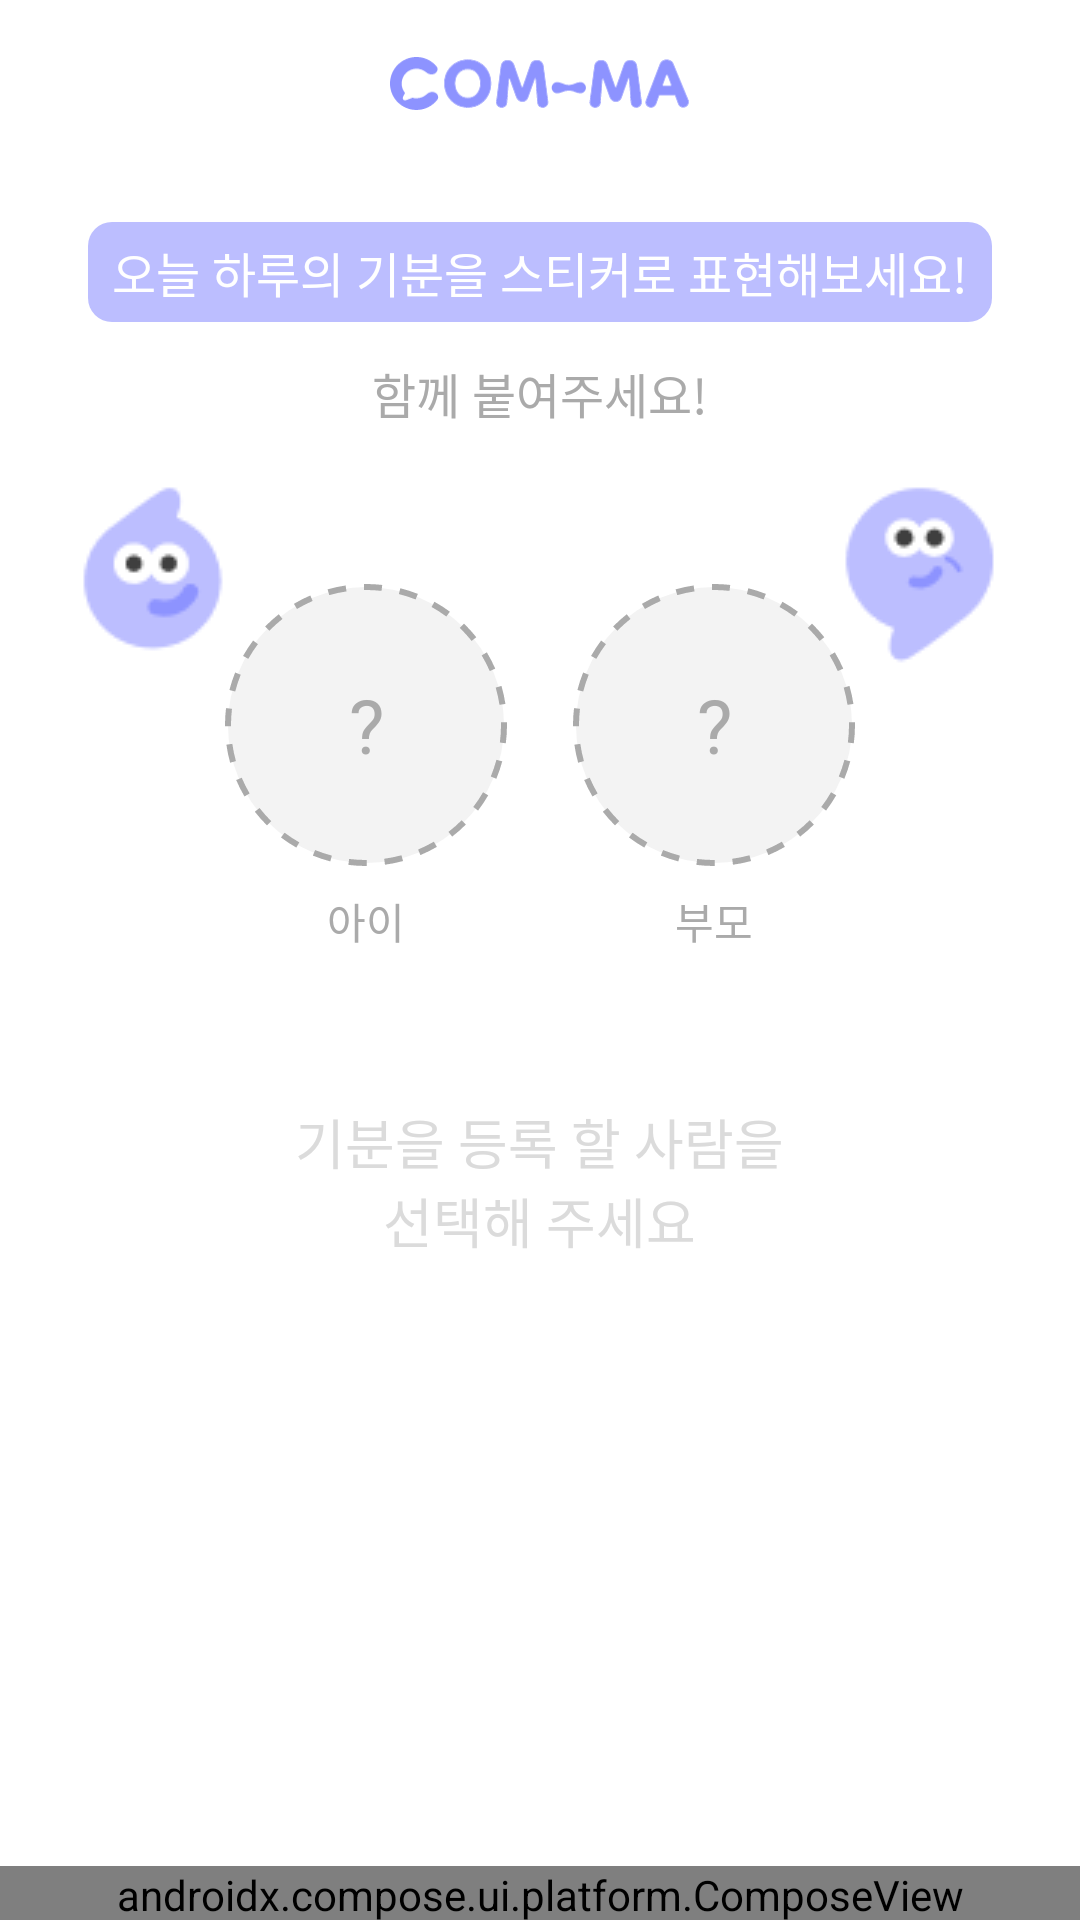

The Android layout XML behind this screen, and the referenced resources:
<!-- AndroidManifest.xml: application theme Theme.COMMA -->
<!-- res/layout/fragment_emoji.xml -->
<?xml version="1.0" encoding="utf-8"?>
<LinearLayout xmlns:android="http://schemas.android.com/apk/res/android"
    xmlns:app="http://schemas.android.com/apk/res-auto"
    xmlns:tools="http://schemas.android.com/tools"
    android:layout_width="match_parent"
    android:layout_height="match_parent"
    android:orientation="vertical"
    android:gravity="center_horizontal"
    android:id="@+id/ll_emoji_fragment"
    tools:context=".ui.emoji.EmojiFragment">

    <androidx.appcompat.widget.Toolbar
        android:id="@+id/toolbar"
        android:layout_width="match_parent"
        android:layout_height="?attr/actionBarSize"
        app:layout_constraintBottom_toTopOf="@+id/linearLayout2"
        app:layout_constraintTop_toTopOf="parent"
        app:contentInsetStart="0dp">
        <FrameLayout
            android:layout_width="match_parent"
            android:layout_height="match_parent"
            android:paddingHorizontal="@dimen/horizontal_padding">
            <ImageView
                android:layout_width="@dimen/app_bar_logo_width"
                android:layout_height="wrap_content"
                android:layout_gravity="center"
                android:src="@drawable/ic_logo_lavender" />
        </FrameLayout>
    </androidx.appcompat.widget.Toolbar>

    <TextView
        android:layout_width="wrap_content"
        android:layout_height="wrap_content"
        android:background="@drawable/shape_fill_rect8_908d93ff"
        android:fontFamily="@font/pretendard_bold"
        android:paddingVertical="5dp"
        android:paddingHorizontal="8dp"
        android:layout_marginTop="18dp"
        android:layout_marginBottom="12dp"
        android:textSize="16sp"
        android:textColor="@color/white"
        android:text="@string/today_feeling_text_descr" />

    <TextView
        android:layout_width="wrap_content"
        android:layout_height="wrap_content"
        android:fontFamily="@font/pretendard_bold"
        android:textSize="16sp"
        android:textColor="@color/gray_500"
        android:text="@string/today_feeling_text_sub_descr" />

    <FrameLayout
        android:layout_width="wrap_content"
        android:layout_height="wrap_content"
        android:layout_marginTop="16dp">

        <LinearLayout
            android:layout_width="wrap_content"
            android:layout_height="wrap_content"
            android:layout_marginTop="24dp"
            android:layout_marginHorizontal="40dp"
            android:paddingBottom="12dp"
            android:layout_gravity="center"
            android:orientation="horizontal">

            <LinearLayout
                android:layout_width="wrap_content"
                android:layout_height="wrap_content"
                android:gravity="center_horizontal"
                android:layout_marginHorizontal="11dp"
                android:orientation="vertical">

                <TextView
                    android:id="@+id/btn_sticker_child"
                    android:layout_width="94dp"
                    android:layout_height="94dp"
                    android:layout_marginBottom="8dp"
                    android:background="@drawable/shape_stroke_dot_oval_gray100_gray500"
                    android:fontFamily="@font/pretendard_bold"
                    android:textSize="25sp"
                    android:textColor="@color/gray_500"
                    android:text="?"
                    android:gravity="center" />

                <TextView
                    android:layout_width="wrap_content"
                    android:layout_height="wrap_content"
                    android:fontFamily="@font/pretendard_bold"
                    android:textSize="14sp"
                    android:textColor="@color/gray_500"
                    android:text="@string/today_feeling_text_child" />
            </LinearLayout>

            <LinearLayout
                android:gravity="center_horizontal"
                android:layout_width="wrap_content"
                android:layout_height="wrap_content"
                android:layout_marginHorizontal="11dp"
                android:orientation="vertical">

                <TextView
                    android:id="@+id/btn_sticker_parents"
                    android:layout_width="94dp"
                    android:layout_height="94dp"
                    android:layout_marginBottom="8dp"
                    android:background="@drawable/shape_stroke_dot_oval_gray100_gray500"
                    android:fontFamily="@font/pretendard_bold"
                    android:textSize="25sp"
                    android:textColor="@color/gray_500"
                    android:gravity="center"
                    android:text="?" />

                <TextView
                    android:layout_width="wrap_content"
                    android:layout_height="wrap_content"
                    android:fontFamily="@font/pretendard_bold"
                    android:textSize="14sp"
                    android:textColor="@color/gray_500"
                    android:text="@string/today_feeling_text_parents" />
            </LinearLayout>
        </LinearLayout>

        <ImageView
            android:layout_width="wrap_content"
            android:layout_height="wrap_content"
            android:layout_gravity="top|left"
            android:src="@drawable/ic_char_child" />

        <ImageView
            android:layout_width="wrap_content"
            android:layout_height="wrap_content"
            android:layout_gravity="top|right"
            android:src="@drawable/ic_char_parents" />
    </FrameLayout>

    <FrameLayout
        android:layout_width="match_parent"
        android:layout_height="wrap_content">
        <TextView
            android:id="@+id/tv_select_descr"
            android:layout_width="wrap_content"
            android:layout_height="wrap_content"
            android:layout_gravity="center_horizontal"
            android:layout_marginTop="50dp"
            android:textAlignment="center"
            android:fontFamily="@font/pretendard_bold"
            android:textSize="18sp"
            android:textColor="@color/gray_300"
            android:text="@string/today_feeling_text_select_descr" />

        <LinearLayout
            android:id="@+id/ll_emoji_result"
            android:layout_width="match_parent"
            android:layout_height="match_parent"
            android:visibility="invisible"
            android:layout_gravity="center_horizontal"
            android:gravity="center_horizontal"
            android:orientation="vertical">

            <ImageView
                android:layout_width="match_parent"
                android:layout_height="wrap_content"
                android:src="@drawable/ic_gradient_line"
                android:layout_marginBottom="12dp"/>

            <TextView
                android:id="@+id/tv_emoji_result"
                android:layout_width="280dp"
                android:layout_height="116dp"
                android:layout_marginBottom="19dp"
                android:gravity="center"
                android:fontFamily="@font/pretendard_medium"
                android:lineHeight="26sp"
                android:textSize="18sp"
                android:textColor="#484848"
                android:background="@drawable/shape_stroke_rect18_aaffffff_white" />

            <TextView
                android:layout_width="match_parent"
                android:layout_height="wrap_content"
                android:layout_marginBottom="21dp"
                android:gravity="center"
                android:fontFamily="@font/pretendard_medium"
                android:lineHeight="20sp"
                android:textSize="14sp"
                android:textColor="#484848"
                android:text="@string/today_feeling_text_result_comment" />

            <TextView
                android:id="@+id/btn_emoji_complete"
                android:layout_width="match_parent"
                android:layout_height="wrap_content"
                android:background="@drawable/shape_fill_rect8_ff6f76ff"
                android:gravity="center"
                android:layout_marginHorizontal="@dimen/horizontal_padding"
                android:paddingVertical="9dp"
                android:fontFamily="@font/pretendard_bold"
                android:clickable="true"
                android:textSize="18sp"
                android:textColor="@color/white"
                android:text="@string/today_feeling_btn_complete" />
        </LinearLayout>

    </FrameLayout>



    <androidx.compose.ui.platform.ComposeView
        android:id="@+id/compose_view_select_emoji"
        android:layout_width="match_parent"
        android:layout_height="wrap_content" />

</LinearLayout>
<!-- resources referenced by this layout -->
<resources>
  <color name="gray_300">#FFDBDBDB</color>
  <color name="gray_500">#FFAAAAAA</color>
  <color name="white">#FFFFFFFF</color>
  <dimen name="app_bar_logo_width">100dp</dimen>
  <dimen name="horizontal_padding">30dp</dimen>
  <!-- drawable shape_fill_rect8_908d93ff (drawable) -->
  <?xml version="1.0" encoding="utf-8"?>
  <shape xmlns:android="http://schemas.android.com/apk/res/android"
      android:shape="rectangle">
      <solid android:color="@color/lavender_200" />
      <corners android:radius="8dp" />
  </shape>
  <!-- drawable shape_fill_rect8_ff6f76ff (drawable) -->
  <?xml version="1.0" encoding="utf-8"?>
  <shape xmlns:android="http://schemas.android.com/apk/res/android"
      android:shape="rectangle">
      <solid android:color="#6F76FF" />
      <corners android:radius="8dp" />
  </shape>
  <!-- drawable shape_stroke_dot_oval_gray100_gray500 (drawable) -->
  <?xml version="1.0" encoding="utf-8"?>
  <shape xmlns:android="http://schemas.android.com/apk/res/android"
      android:shape="oval">
      <stroke android:color="@color/gray_500" android:width="2dp" android:dashWidth="6dp" android:dashGap="6dp"/>
      <solid android:color="@color/gray_100" />
  </shape>
  <!-- drawable shape_stroke_rect18_aaffffff_white (drawable) -->
  <?xml version="1.0" encoding="utf-8"?>
  <shape xmlns:android="http://schemas.android.com/apk/res/android"
      android:shape="rectangle">
      <solid android:color="#aaffffff" />
      <stroke android:width="1dp" android:color="@color/white"/>
      <corners android:radius="18dp" />
  </shape>
  <string name="today_feeling_btn_complete">완료하기</string>
  <string name="today_feeling_text_child">아이</string>
  <string name="today_feeling_text_descr">오늘 하루의 기분을 스티커로 표현해보세요!</string>
  <string name="today_feeling_text_parents">부모</string>
  <string name="today_feeling_text_result_comment">서로의 마음에 대해\n더 깊게 살펴보는 시간을 가져보는건 어떨까요?</string>
  <string name="today_feeling_text_select_descr">기분을 등록 할 사람을\n선택해 주세요</string>
  <string name="today_feeling_text_sub_descr">함께 붙여주세요!</string>
  <style name="Theme.COMMA" parent="Theme.MaterialComponents.DayNight.DarkActionBar">
          
          <item name="colorPrimary">@color/lavender_500</item>
          <item name="colorPrimaryVariant">@color/lavender_200</item>
          <item name="colorOnPrimary">@color/white</item>
          
          <item name="colorSecondary">@color/gray_100</item>
          <item name="colorSecondaryVariant">@color/gray_700</item>
          <item name="colorOnSecondary">@color/black</item>
          
          <item name="android:statusBarColor">?attr/colorPrimaryVariant</item>
          
      </style>
  <color name="lavender_200">#FFBCBEFF</color>
  <color name="gray_100">#FFF3F3F3</color>
  <color name="lavender_500">#FF8D93FF</color>
  <color name="gray_700">#FF787878</color>
  <color name="black">#FF000000</color>
</resources>
